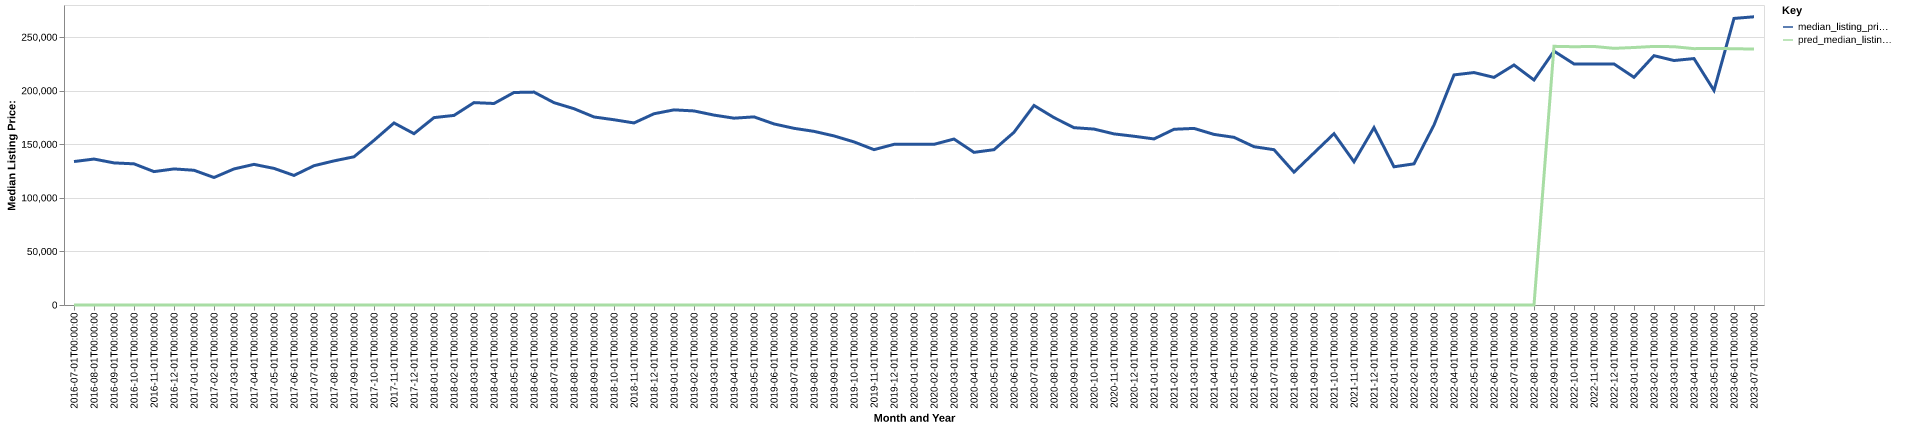

The table this chart was drawn from, first rows:
date, time_idx, median_listing_price, thirty_year_interest_rate_five, month, county_name, active_listing_count, median_days_on_market, pred_median_listing_price, month_year
2016-07-01, 0, 133900, 3.72, 7, york, ne, 49.0, 73.0, 0, Jul-2016
2016-08-01, 1, 136225, 3.73, 8, york, ne, 47.0, 82.0, 0, Aug-2016
2016-09-01, 2, 132625, 3.66, 9, york, ne, 53.0, 61.0, 0, Sep-2016
2016-10-01, 3, 131750, 3.64, 10, york, ne, 44.0, 76.0, 0, Oct-2016
2016-11-01, 4, 124500, 3.66, 11, york, ne, 48.0, 75.0, 0, Nov-2016
2016-12-01, 5, 127000, 3.48, 12, york, ne, 50.0, 81.0, 0, Dec-2016
2017-01-01, 6, 125750, 3.45, 1, york, ne, 48.0, 86.0, 0, Jan-2017
2017-02-01, 7, 119000, 3.5, 2, york, ne, 48.0, 96.0, 0, Feb-2017
2017-03-01, 8, 127000, 3.52, 3, york, ne, 51.0, 80.0, 0, Mar-2017
2017-04-01, 9, 131250, 4.03, 4, york, ne, 54.0, 66.0, 0, Apr-2017
2017-05-01, 10, 127499, 4.32, 5, york, ne, 57.0, 74.0, 0, May-2017
2017-06-01, 11, 120925, 4.2, 6, york, ne, 56.0, 89.0, 0, Jun-2017
2017-07-01, 12, 130000, 4.19, 7, york, ne, 51.0, 110.0, 0, Jul-2017
2017-08-01, 13, 134500, 4.3, 8, york, ne, 48.0, 106.0, 0, Aug-2017
2017-09-01, 14, 138325, 4.1, 9, york, ne, 43.0, 66.0, 0, Sep-2017
2017-10-01, 15, 153663, 4.05, 10, york, ne, 45.0, 71.0, 0, Oct-2017
2017-11-01, 16, 169900, 3.94, 11, york, ne, 35.0, 83.0, 0, Nov-2017
2017-12-01, 17, 159900, 4.03, 12, york, ne, 33.0, 88.0, 0, Dec-2017
2018-01-01, 18, 174900, 3.93, 1, york, ne, 31.0, 94.0, 0, Jan-2018
2018-02-01, 19, 176950, 3.83, 2, york, ne, 29.0, 78.0, 0, Feb-2018
2018-03-01, 20, 188900, 3.94, 3, york, ne, 35.0, 44.0, 0, Mar-2018
2018-04-01, 21, 188075, 3.95, 4, york, ne, 37.0, 38.0, 0, Apr-2018
2018-05-01, 22, 198350, 3.99, 5, york, ne, 40.0, 44.0, 0, May-2018
2018-06-01, 23, 198700, 4.15, 6, york, ne, 45.0, 48.0, 0, Jun-2018
2018-07-01, 24, 188850, 4.4, 7, york, ne, 54.0, 66.0, 0, Jul-2018
2018-08-01, 25, 183200, 4.46, 8, york, ne, 50.0, 68.0, 0, Aug-2018
2018-09-01, 26, 175500, 4.58, 9, york, ne, 48.0, 81.0, 0, Sep-2018
2018-10-01, 27, 172900, 4.66, 10, york, ne, 46.0, 98.0, 0, Oct-2018
2018-11-01, 28, 169925, 4.62, 11, york, ne, 42.0, 102.0, 0, Nov-2018
2018-12-01, 29, 178500, 4.54, 12, york, ne, 38.0, 106.0, 0, Dec-2018
2019-01-01, 30, 182125, 4.6, 1, york, ne, 37.0, 86.0, 0, Jan-2019
2019-02-01, 31, 181125, 4.72, 2, york, ne, 38.0, 108.0, 0, Feb-2019
2019-03-01, 32, 177243, 4.9, 3, york, ne, 43.0, 93.0, 0, Mar-2019
2019-04-01, 33, 174368, 4.94, 4, york, ne, 48.0, 56.0, 0, Apr-2019
2019-05-01, 34, 175575, 4.75, 5, york, ne, 56.0, 40.0, 0, May-2019
2019-06-01, 35, 169000, 4.51, 6, york, ne, 64.0, 48.0, 0, Jun-2019
2019-07-01, 36, 164900, 4.41, 7, york, ne, 66.0, 66.0, 0, Jul-2019
2019-08-01, 37, 162064, 4.41, 8, york, ne, 65.0, 76.0, 0, Aug-2019
2019-09-01, 38, 157809, 4.2, 9, york, ne, 61.0, 85.0, 0, Sep-2019
2019-10-01, 39, 152225, 4.14, 10, york, ne, 58.0, 90.0, 0, Oct-2019
2019-11-01, 40, 145000, 3.84, 11, york, ne, 58.0, 72.0, 0, Nov-2019
2019-12-01, 41, 149938, 3.81, 12, york, ne, 60.0, 84.0, 0, Dec-2019
2020-01-01, 42, 149950, 3.75, 1, york, ne, 61.0, 101.0, 0, Jan-2020
2020-02-01, 43, 149950, 3.73, 2, york, ne, 61.0, 108.0, 0, Feb-2020
2020-03-01, 44, 154900, 3.78, 3, york, ne, 59.0, 110.0, 0, Mar-2020
2020-04-01, 45, 142462, 3.75, 4, york, ne, 48.0, 92.0, 0, Apr-2020
2020-05-01, 46, 144975, 3.74, 5, york, ne, 49.0, 92.0, 0, May-2020
2020-06-01, 47, 161200, 3.72, 6, york, ne, 52.0, 64.0, 0, Jun-2020
2020-07-01, 48, 186225, 3.49, 7, york, ne, 42.0, 58.0, 0, Jul-2020
2020-08-01, 49, 174900, 3.65, 8, york, ne, 49.0, 60.0, 0, Aug-2020
2020-09-01, 50, 165500, 3.33, 9, york, ne, 51.0, 61.0, 0, Sep-2020
2020-10-01, 51, 164200, 3.28, 10, york, ne, 46.0, 58.0, 0, Oct-2020
2020-11-01, 52, 159700, 3.21, 11, york, ne, 46.0, 64.0, 0, Nov-2020
2020-12-01, 53, 157500, 3.07, 12, york, ne, 44.0, 74.0, 0, Dec-2020
2021-01-01, 54, 155000, 2.99, 1, york, ne, 43.0, 75.0, 0, Jan-2021
2021-02-01, 55, 164000, 2.93, 2, york, ne, 42.0, 80.0, 0, Feb-2021
2021-03-01, 56, 164825, 2.88, 3, york, ne, 32.0, 78.0, 0, Mar-2021
2021-04-01, 57, 159225, 2.84, 4, york, ne, 28.0, 62.0, 0, Apr-2021
2021-05-01, 58, 156500, 2.71, 5, york, ne, 21.0, 53.0, 0, May-2021
2021-06-01, 59, 147750, 2.79, 6, york, ne, 20.0, 50.0, 0, Jun-2021
... 25 more rows
